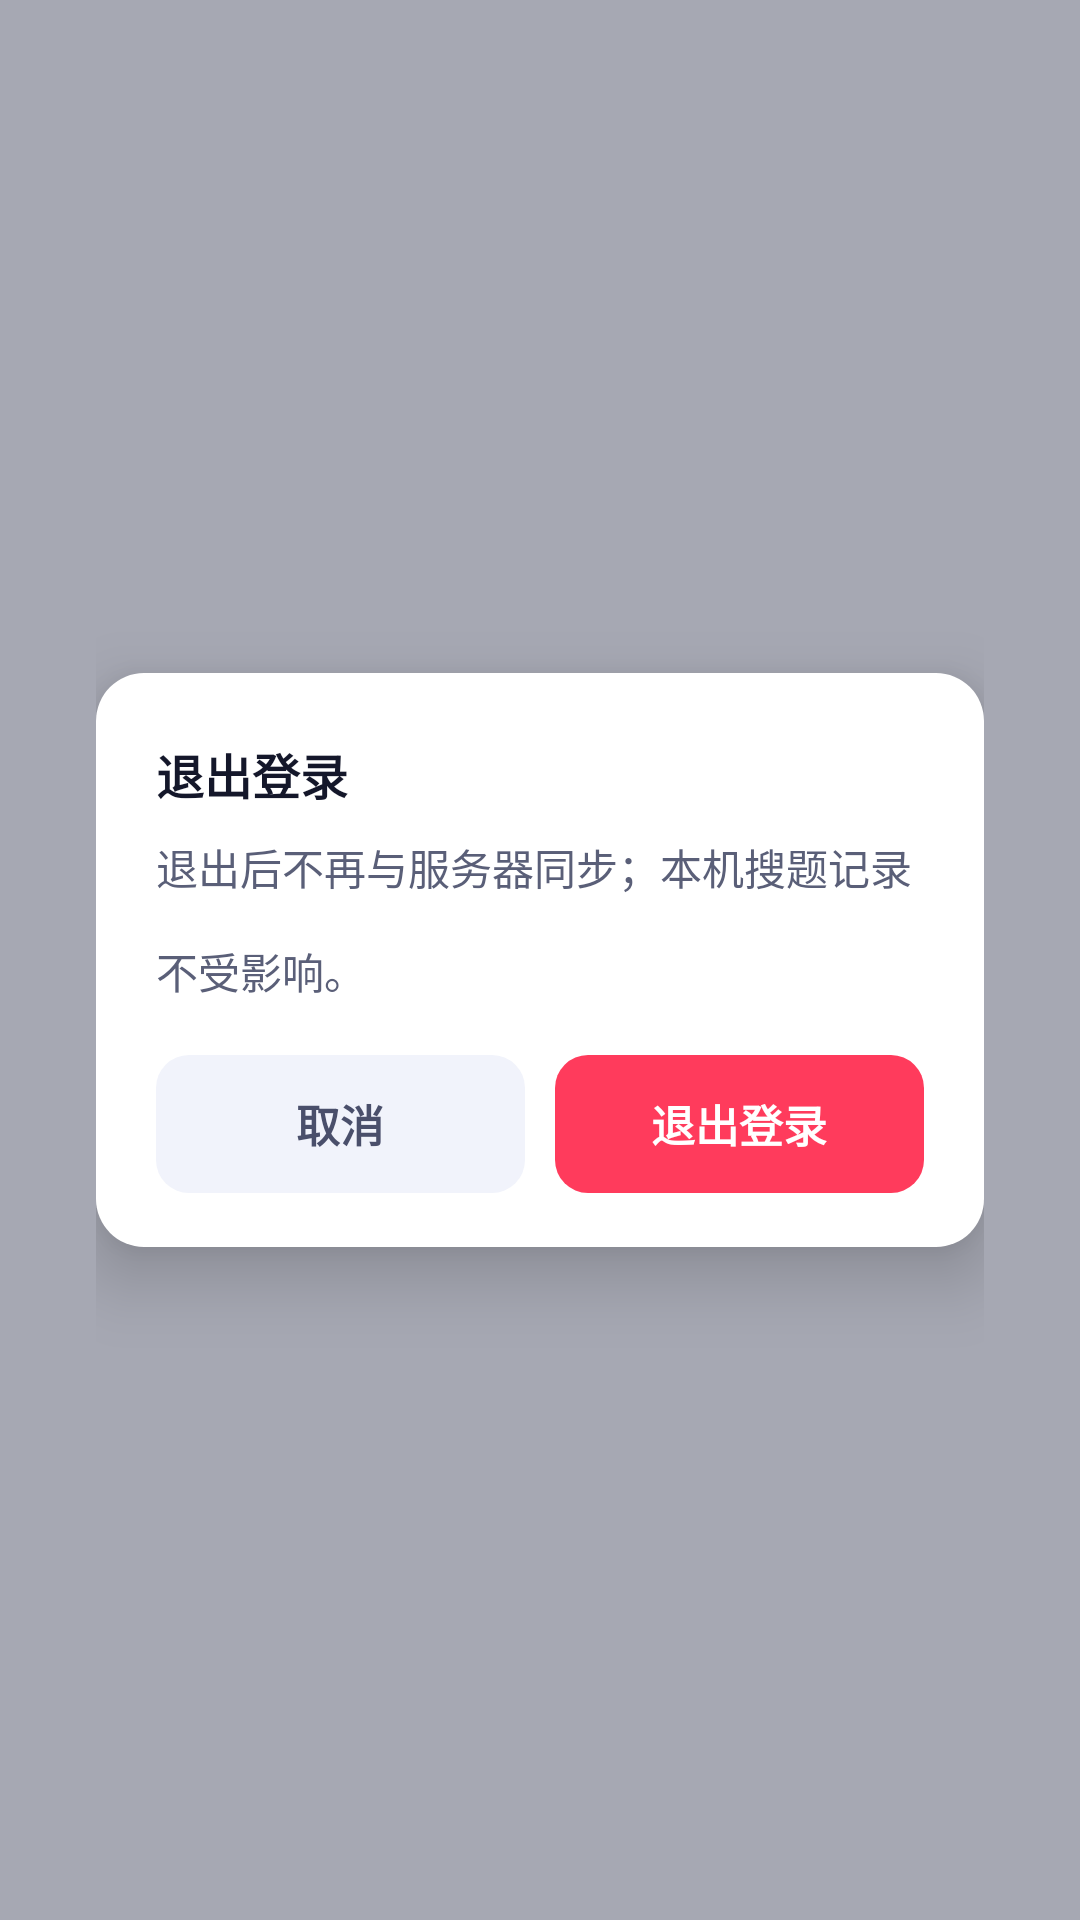

Write the Android layout XML for this screen, with the resource values it uses.
<!-- AndroidManifest.xml: application theme Theme.Spore -->
<!-- res/layout/dialog_unpair.xml -->
<?xml version="1.0" encoding="utf-8"?>
<LinearLayout xmlns:android="http://schemas.android.com/apk/res/android"
    android:layout_width="match_parent"
    android:layout_height="match_parent"
    android:background="@drawable/spore_dialog_overlay"
    android:gravity="center"
    android:orientation="vertical"
    android:paddingStart="32dp"
    android:paddingEnd="32dp">

    <LinearLayout
        android:layout_width="match_parent"
        android:layout_height="wrap_content"
        android:background="@drawable/spore_dialog_box"
        android:elevation="14dp"
        android:orientation="vertical"
        android:paddingStart="20dp"
        android:paddingTop="22dp"
        android:paddingEnd="20dp"
        android:paddingBottom="18dp">

        <TextView
            android:layout_width="wrap_content"
            android:layout_height="wrap_content"
            android:text="@string/pair_unpair_title"
            android:textColor="@color/spore_ink"
            android:textSize="16sp"
            android:textStyle="bold" />

        <TextView
            android:layout_width="match_parent"
            android:layout_height="wrap_content"
            android:layout_marginTop="9dp"
            android:layout_marginBottom="18dp"
            android:lineSpacingMultiplier="1.7"
            android:text="@string/pair_unpair_body"
            android:textColor="@color/spore_muted"
            android:textSize="14sp" />

        <LinearLayout
            android:layout_width="match_parent"
            android:layout_height="wrap_content"
            android:orientation="horizontal">

            <TextView
                android:id="@+id/unpair_no"
                android:layout_width="0dp"
                android:layout_height="46dp"
                android:layout_marginEnd="5dp"
                android:layout_weight="1"
                android:background="@drawable/spore_btn_ghost"
                android:clickable="true"
                android:focusable="true"
                android:gravity="center"
                android:text="@string/cancel"
                android:textColor="@color/spore_chip_text"
                android:textSize="14.5sp"
                android:textStyle="bold" />

            <TextView
                android:id="@+id/unpair_yes"
                android:layout_width="0dp"
                android:layout_height="46dp"
                android:layout_marginStart="5dp"
                android:layout_weight="1"
                android:background="@drawable/spore_btn_danger"
                android:clickable="true"
                android:focusable="true"
                android:gravity="center"
                android:text="@string/pair_unpair_yes"
                android:textColor="@color/spore_surface"
                android:textSize="14.5sp"
                android:textStyle="bold" />
        </LinearLayout>
    </LinearLayout>
</LinearLayout>
<!-- resources referenced by this layout -->
<resources>
  <color name="spore_chip_text">#4A4F6B</color>
  <color name="spore_ink">#14172A</color>
  <color name="spore_muted">#5A5F78</color>
  <color name="spore_surface">#FFFFFF</color>
  <!-- drawable spore_btn_danger (drawable) -->
  <?xml version="1.0" encoding="utf-8"?>
  <ripple xmlns:android="http://schemas.android.com/apk/res/android"
      android:color="@color/spore_danger_dark">
      <item android:id="@android:id/mask">
          <shape android:shape="rectangle">
              <corners android:radius="11dp" />
              <solid android:color="@android:color/white" />
          </shape>
      </item>
      <item>
          <shape android:shape="rectangle">
              <corners android:radius="11dp" />
              <solid android:color="@color/spore_danger" />
          </shape>
      </item>
  </ripple>
  <!-- drawable spore_btn_ghost (drawable) -->
  <?xml version="1.0" encoding="utf-8"?>
  <ripple xmlns:android="http://schemas.android.com/apk/res/android"
      android:color="@color/spore_ghost_press">
      <item android:id="@android:id/mask">
          <shape android:shape="rectangle">
              <corners android:radius="11dp" />
              <solid android:color="@android:color/white" />
          </shape>
      </item>
      <item>
          <shape android:shape="rectangle">
              <corners android:radius="11dp" />
              <solid android:color="@color/spore_chip" />
          </shape>
      </item>
  </ripple>
  <!-- drawable spore_dialog_box (drawable) -->
  <?xml version="1.0" encoding="utf-8"?>
  <shape xmlns:android="http://schemas.android.com/apk/res/android"
      android:shape="rectangle">
      <corners android:radius="16dp" />
      <solid android:color="@color/spore_surface" />
  </shape>
  <!-- drawable spore_dialog_overlay (drawable) -->
  <?xml version="1.0" encoding="utf-8"?>
  <shape xmlns:android="http://schemas.android.com/apk/res/android"
      android:shape="rectangle">
      <solid android:color="#5714172A" />
  </shape>
  <string name="cancel">取消</string>
  <string name="pair_unpair_body">退出后不再与服务器同步；本机搜题记录不受影响。</string>
  <string name="pair_unpair_title">退出登录</string>
  <string name="pair_unpair_yes">退出登录</string>
  <style name="Theme.Spore" parent="Base.Theme.Spore" />
  <color name="spore_danger_dark">#EF1F45</color>
  <color name="spore_danger">#FF3B5C</color>
  <color name="spore_ghost_press">#E8EBF7</color>
  <color name="spore_chip">#F1F3FB</color>
  <style name="Base.Theme.Spore" parent="Theme.Material3.DayNight.NoActionBar">
          <item name="colorPrimary">@color/spore_pink</item>
          <item name="colorOnPrimary">@color/spore_on_accent</item>
          <item name="colorSecondary">@color/spore_pink</item>
          <item name="android:windowBackground">@color/spore_window_bg</item>
          <item name="android:statusBarColor">@color/spore_statusbar</item>
          <item name="android:windowLightStatusBar">@bool/spore_light_system_bars</item>
          <item name="android:navigationBarColor">@color/spore_navbar</item>
          <item name="android:windowLightNavigationBar" tools:targetApi="27">@bool/spore_light_system_bars</item>
          
          <item name="android:windowAnimationStyle">@style/SporeAnim</item>
      </style>
  <color name="spore_pink">#EC4899</color>
  <color name="spore_on_accent">#FFFFFF</color>
  <color name="spore_window_bg">#F2F4FA</color>
  <color name="spore_statusbar">#F2F4FA</color>
  <color name="spore_navbar">#FFFFFF</color>
  <style name="SporeAnim" parent="@android:style/Animation.Activity">
          <item name="android:activityOpenEnterAnimation">@anim/slide_in_right</item>
          <item name="android:activityOpenExitAnimation">@anim/slide_out_left</item>
          <item name="android:activityCloseEnterAnimation">@anim/slide_in_left</item>
          <item name="android:activityCloseExitAnimation">@anim/slide_out_right</item>
      </style>
</resources>
